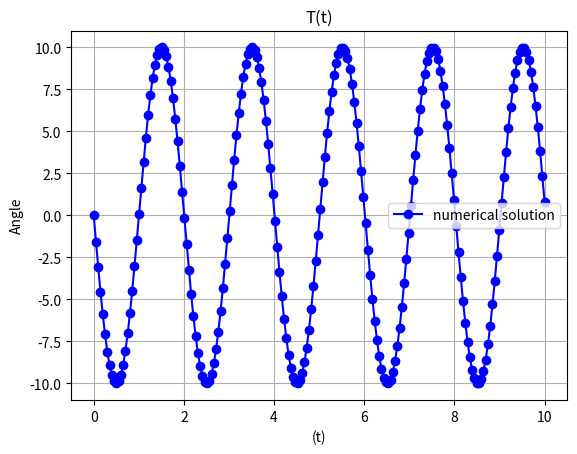

Python code for this plot:


import numpy as np
from matplotlib import pyplot as plt

N = 200
t = np.linspace(start=0, stop= 10, num=N)
dt = t[2]-t[1]
A = 0
B = np.pi/4
g = 9.8

M = np.zeros((N-2, N-2), dtype=float )
np.fill_diagonal(M, (g*dt**2 - 2))
np.fill_diagonal(M[1:, :-1], 1)  # suprime la primera fila y la ultima col para sacar la diag inferior
np.fill_diagonal(M[:-1, 1:], 1)

b = np.zeros((N-2, 1), dtype=float)
b[0] = 0
b[-1] = B

yd = np.linalg.solve(M, -b)
yd = np.append(yd, B)
yd = np.insert(yd, 0, A)

plt.plot(t, yd, 'b-o', label='numerical solution')

plt.title('T(t)')
plt.grid(True)
plt.xlabel('(t)')
plt.ylabel('Angle')
plt.legend(loc='best')
plt.show()
